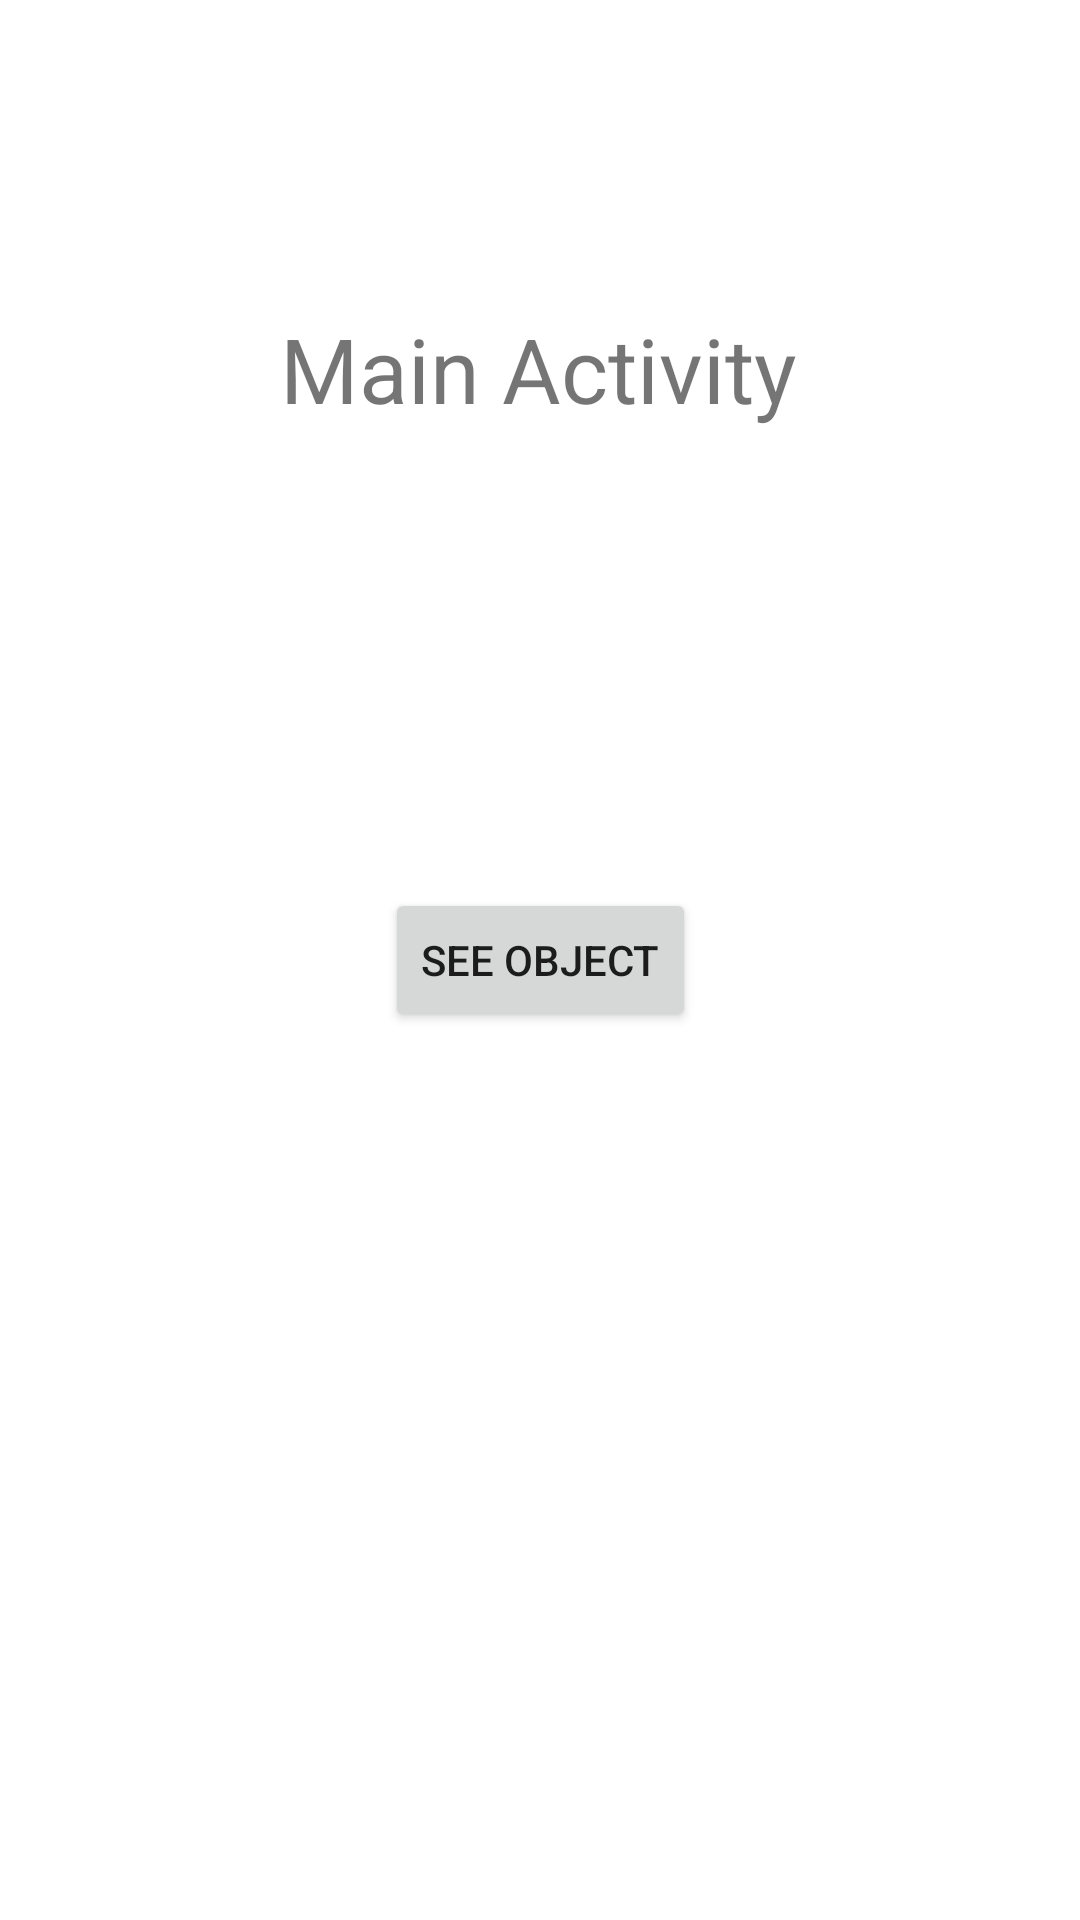

Layout XML and referenced resources for this Android screen:
<!-- AndroidManifest.xml: application theme Theme.KotlinHometask -->
<!-- res/layout/activity_main.xml -->
<?xml version="1.0" encoding="utf-8"?>
<androidx.constraintlayout.widget.ConstraintLayout xmlns:android="http://schemas.android.com/apk/res/android"
    xmlns:app="http://schemas.android.com/apk/res-auto"
    xmlns:tools="http://schemas.android.com/tools"
    android:layout_width="match_parent"
    android:layout_height="match_parent"
    tools:context=".activity.MainActivity">

    <TextView
        android:id="@+id/tv_member"
        android:layout_width="wrap_content"
        android:layout_height="wrap_content"
        android:text="Main Activity"
        android:textSize="30dp"
        app:layout_constraintBottom_toBottomOf="parent"
        app:layout_constraintHorizontal_bias="0.498"
        app:layout_constraintLeft_toLeftOf="parent"
        app:layout_constraintRight_toRightOf="parent"
        app:layout_constraintTop_toTopOf="parent"
        app:layout_constraintVertical_bias="0.171" />

    <Button
        android:id="@+id/btn_second_activity"
        android:layout_width="wrap_content"
        android:layout_height="wrap_content"
        android:text="See object"
        app:layout_constraintBottom_toBottomOf="parent"
        app:layout_constraintLeft_toLeftOf="parent"
        app:layout_constraintRight_toRightOf="parent"
        app:layout_constraintTop_toTopOf="parent" />

</androidx.constraintlayout.widget.ConstraintLayout>
<!-- resources referenced by this layout -->
<resources>
  <style name="Theme.KotlinHometask" parent="Theme.MaterialComponents.DayNight.DarkActionBar">
          
          <item name="colorPrimary">@color/purple_500</item>
          <item name="colorPrimaryVariant">@color/purple_700</item>
          <item name="colorOnPrimary">@color/white</item>
          
          <item name="colorSecondary">@color/teal_200</item>
          <item name="colorSecondaryVariant">@color/teal_700</item>
          <item name="colorOnSecondary">@color/black</item>
          
          <item name="android:statusBarColor" tools:targetApi="l">?attr/colorPrimaryVariant</item>
          
      </style>
  <!-- not gathered from this repository: default colours our renderer supplied (Android Studio template values) -->
  <color name="purple_500">#FF6200EE</color>
  <color name="purple_700">#FF3700B3</color>
  <color name="teal_200">#FF03DAC5</color>
  <color name="teal_700">#FF018786</color>
  <color name="black">#FF000000</color>
  <color name="white">#FFFFFFFF</color>
</resources>
